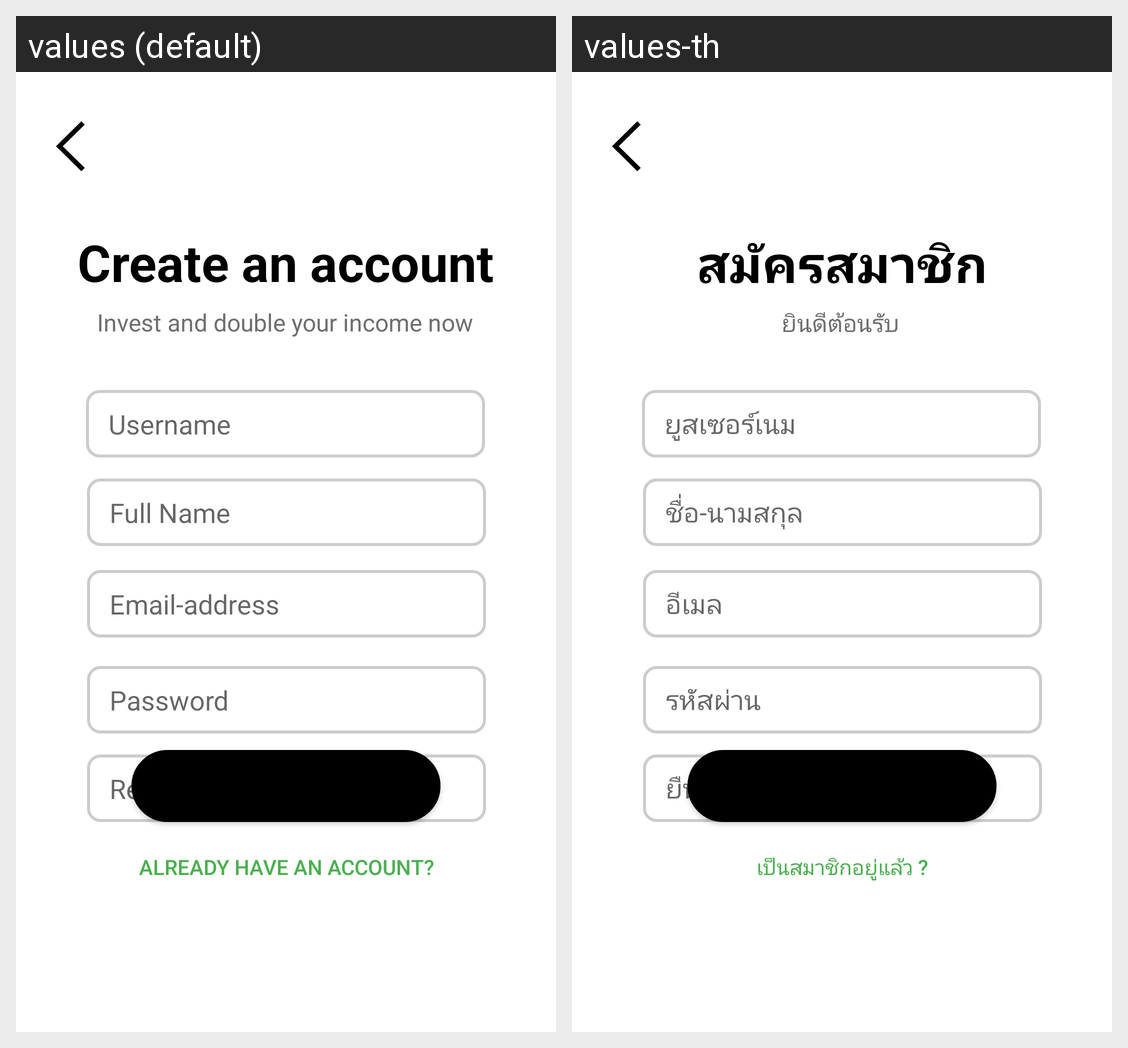

The Android screen above is rendered under two locales of the same app. Produce the string resources it draws, with the default and per-locale values.
Android screen res/layout/activity_main_register.xml rendered under 2 locales, left to right: values (default), values-th. Device: Nexus 5 (rendered at 1080×1920; each locale shown at half size, 540×960, under a caption strip naming it); theme Theme.ProjectEmpty.
Strings drawn on this screen, with the default value and each locale's value (text and hints the layout hard-codes, and strings that could not be matched under every locale, appear in the picture but are not listed):

Create_Account
  values: Create Account
  values-th: สร้างบัญชี

Already_have_an_account
  values: Already have an account?
  values-th: เป็นสมาชิกอยู่แล้ว ?

Create_an_account
  values: Create an account
  values-th: สมัครสมาชิก

Username
  values: Username
  values-th: ยูสเซอร์เนม

Invest_and_double_you_income_now
  values: Invest and double your income now
  values-th: ยินดีต้อนรับ

Full_Name
  values: Full Name
  values-th: ชื่อ-นามสกุล

Email_address
  values: Email-address
  values-th: อีเมล

Re_Password
  values: Re-Password
  values-th: ยืนยันรหัสผ่าน

Password
  values: Password
  values-th: รหัสผ่าน
